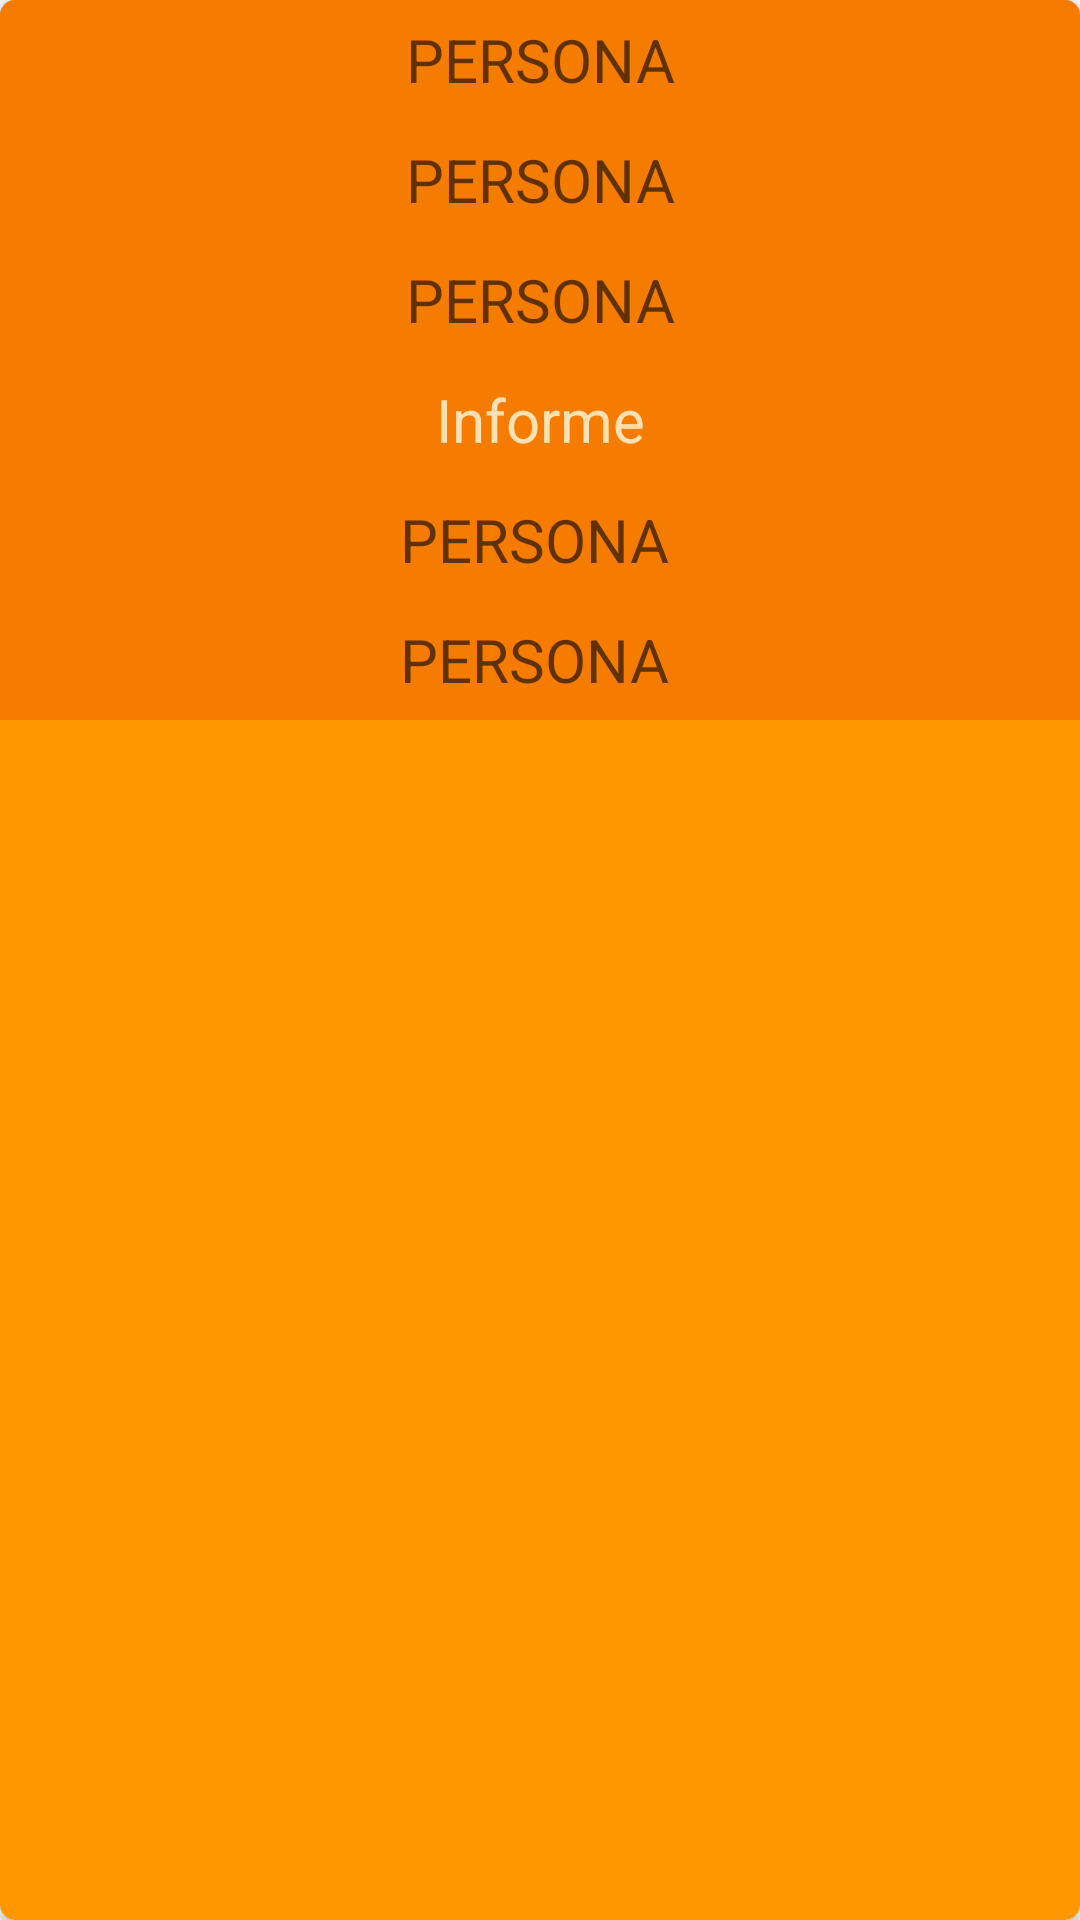

This screen was rendered from an Android layout file. Write that file and the resources it references.
<!-- AndroidManifest.xml: application theme Login -->
<!-- res/layout/activity_supervisor_autorizado.xml -->
<?xml version="1.0" encoding="utf-8"?>
<android.support.v7.widget.CardView xmlns:android="http://schemas.android.com/apk/res/android"
    xmlns:app="http://schemas.android.com/apk/res-auto"
    android:layout_width="match_parent"
    android:layout_height="wrap_content"
    android:orientation="vertical"
    android:layout_margin="5dp"
    app:cardBackgroundColor="@color/colorPrimary"
    app:cardCornerRadius="5dp"
    >
    <LinearLayout
        android:layout_width="match_parent"
        android:layout_height="match_parent"
        android:orientation="vertical"
        android:padding="0dp">


    <TextView
        android:id="@+id/nombreGuardiaAutorizado"
        android:layout_width="match_parent"
        android:layout_height="40dp"
        android:background="@color/colorPrimaryDark"
        android:gravity="center"

        android:hint="PERSONA"

        android:textColor="@color/primary_light"
        android:textSize="20dp" />

    <TextView
        android:id="@+id/personaAutorizada"
        android:layout_width="match_parent"
        android:layout_height="40dp"
        android:background="@color/colorPrimaryDark"
        android:gravity="center"
        android:hint="PERSONA"
        android:textColor="@color/primary_light"
        android:textSize="20dp" />

    <TextView
        android:id="@+id/dniAutorizado"
        android:layout_width="match_parent"
        android:layout_height="40dp"
        android:background="@color/colorPrimaryDark"
        android:gravity="center"
        android:hint="PERSONA"
        android:textColor="@color/primary_light"
        android:textSize="20dp" />
    <TextView
        android:id="@+id/cargoAutorizado"
        android:layout_width="match_parent"
        android:layout_height="40dp"
        android:background="@color/colorPrimaryDark"
        android:gravity="center"
        android:text="Informe"
        android:textColor="@color/primary_light"
        android:textSize="20dp" />
    <TextView
        android:id="@+id/fechaAutorizado"
        android:layout_width="match_parent"
        android:layout_height="40dp"
        android:background="@color/colorPrimaryDark"
        android:gravity="center"
        android:hint="PERSONA"
        android:scrollbarStyle="insideInset"
        android:scrollbars="vertical"
        android:textColor="@color/primary_light"

        android:textSize="20dp" />
        <TextView
            android:id="@+id/fechaSalidaAutorizado"
            android:layout_width="match_parent"
            android:layout_height="40dp"
            android:background="@color/colorPrimaryDark"
            android:gravity="center"
            android:hint="PERSONA"
            android:scrollbarStyle="insideInset"
            android:scrollbars="vertical"
            android:textColor="@color/primary_light"

            android:textSize="20dp" />


</LinearLayout>
    </android.support.v7.widget.CardView>
<!-- resources referenced by this layout -->
<resources>
  <color name="colorPrimary">#ff9800</color>
  <color name="colorPrimaryDark">#f57c00</color>
  <color name="primary_light">#FFE0B2</color>
  <style name="Login" parent="Theme.AppCompat.Light.NoActionBar">
          
          <item name="colorPrimary">@color/colorPrimary</item>
          <item name="colorPrimaryDark">@color/colorPrimaryDark</item>
          <item name="colorAccent">@color/colorAccent</item>
      </style>
  <color name="colorAccent">#FF5722</color>
</resources>
